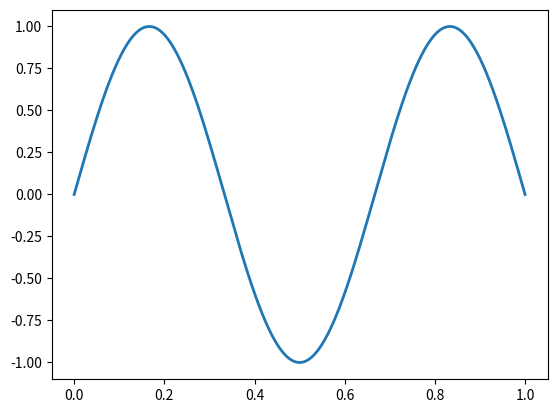

The matplotlib source for this figure:
import numpy as np
from matplotlib import pyplot as plt
from matplotlib.animation import FuncAnimation

# Set parameters
amplitude = 1
nodes = 2

# Normal plot
fig, ax = plt.subplots(1, 1)
x = np.linspace(0, 1, 1000)
y = amplitude*np.sin((nodes + 1)*np.pi*x)
sline, = ax.plot(x, y, lw=2)

# Animation update function
# This is called for each frame of the animation
def update(t):
    x = np.linspace(0, 1, 1000)
    y = amplitude*np.cos(2*np.pi*t)*np.sin((nodes + 1)*np.pi*x)
    sline.set_data(x, y)
    return (sline, )

# Initialization function
# Plots the first frame
def init():
    return update(0)
# add "init_func=init" to FuncAnimation

# Setup and display the animation
anim = FuncAnimation(fig,
                    update,
                    frames=np.linspace(0, 1, 100),
                    interval=10,
                    repeat=True,
                    blit=True)

plt.show()

